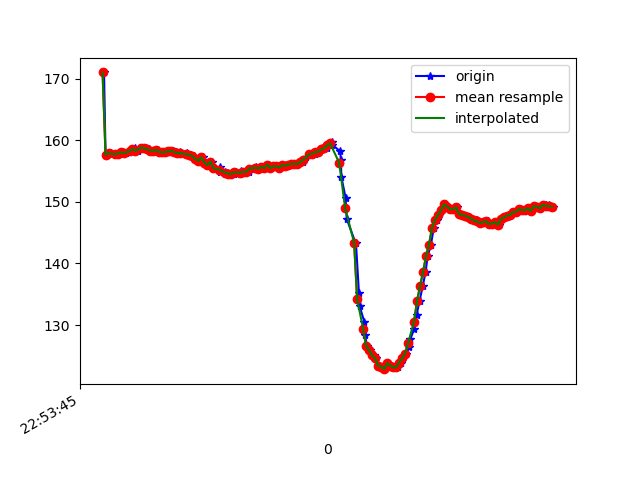

The table this chart was drawn from, first rows:
1617836025390, 531669018656671, 170.9961, -271.1914, -75.390625
1617836025400, 531669033093248, 157.6, -241.6, -58.98
1617836025419, 531669052077499, 157.7, -242, -58.98
1617836025438, 531669071092271, 157.9, -241.8, -57.91
1617836025460, 531669090076522, 157.7, -241.4, -58.5
1617836025481, 531669109121816, 157.7, -241.2, -58.5
1617836025499, 531669128258673, 157.9, -241.1, -57.81
1617836025517, 531669147303967, 158, -240.8, -58.5
1617836025537, 531669166349261, 157.9, -240.5, -58.01
1617836025563, 531669186493321, 158.2, -240.6, -58.69
1617836025581, 531669204897667, 158.4, -240.2, -57.62
1617836025598, 531669223973482, 158.8, -240.5, -56.93
1617836025615, 531669243079818, 158.3, -241.2, -57.32
1617836025649, 531669281353534, 158.8, -241.1, -57.52
1617836025669, 531669300368306, 158.7, -240.8, -58.69
1617836025691, 531669319505163, 158.5, -240.5, -57.23
1617836025710, 531669338489414, 158.3, -241, -57.32
1617836025729, 531669357687315, 158.3, -240.2, -57.62
1617836025747, 531669376702087, 158.4, -239.9, -56.74
1617836025765, 531669395716859, 158.1, -239.7, -56.93
1617836025784, 531669414792674, 158, -239.6, -56.84
1617836025803, 531669433997164, 158.1, -239.8, -57.13
1617836025823, 531669453072979, 158.2, -239.5, -57.13
1617836025850, 531669472026709, 158.3, -239.6, -56.54
1617836025868, 531669491255130, 158, -239.5, -56.25
1617836025884, 531669510605637, 157.9, -239.1, -55.76
1617836025900, 531669529711973, 158.1, -238.7, -56.25
1617836025919, 531669548909873, 157.7, -238.8, -55.86
1617836025941, 531669567833081, 157.9, -238.9, -56.25
1617836025956, 531669586939418, 157.5, -239.6, -56.05
1617836025973, 531669605984711, 157.6, -239.6, -55.37
1617836025994, 531669625030005, 157.4, -239.4, -55.37
1617836026013, 531669644075298, 156.9, -239.6, -54.79
1617836026032, 531669663120592, 156.6, -239.2, -56.15
1617836026053, 531669682104843, 157.2, -239.9, -55.86
1617836026069, 531669701180658, 156.3, -239.9, -55.86
1617836026091, 531669720256473, 156, -240.1, -56.45
1617836026111, 531669739271245, 156.5, -240.1, -55.86
1617836026129, 531669758347060, 155.5, -240.4, -56.05
1617836026163, 531669777392354, 155.7, -241.3, -55.86
1617836026166, 531669796529211, 154.8, -241.2, -55.76
1617836026200, 531669815940761, 154.8, -241.7, -55.86
1617836026218, 531669835108139, 154.7, -241.7, -56.45
1617836026222, 531669854244997, 154.6, -242, -56.54
1617836026256, 531669873442897, 154.5, -242.1, -55.86
1617836026270, 531669892732361, 154.8, -242.1, -56.15
1617836026300, 531669911777655, 154.5, -242.6, -57.13
1617836026303, 531669931250247, 155, -242.9, -56.25
1617836026323, 531669950234498, 154.7, -242.8, -56.15
1617836026338, 531669969218749, 155.1, -241.8, -57.13
1617836026357, 531669988203000, 154.9, -242.7, -56.74
1617836026379, 531670007309336, 155.4, -242.7, -56.45
1617836026403, 531670026476715, 155.7, -242.4, -56.54
1617836026418, 531670045735657, 155.5, -242.8, -56.74
1617836026433, 531670065055643, 155.4, -243.6, -57.23
1617836026452, 531670083978851, 155.7, -242.7, -56.84
1617836026472, 531670102993623, 155.5, -242.7, -56.93
1617836026490, 531670122099960, 156.1, -242.5, -56.15
1617836026508, 531670141084211, 155.5, -242.8, -56.93
1617836026527, 531670160160026, 155.8, -242.9, -56.25
1617836026549, 531670179144277, 155.8, -242.3, -57.23
... 96 more rows
